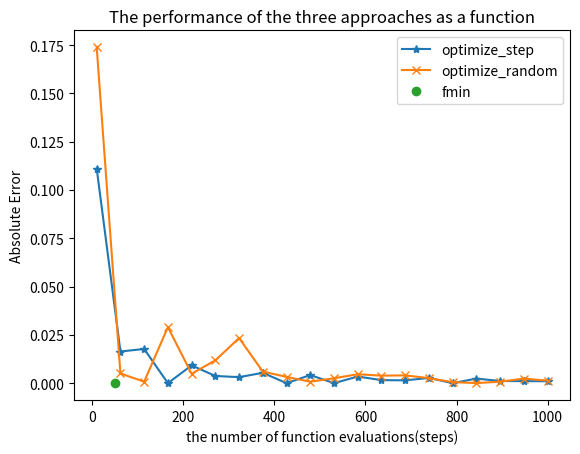

Write Python code to recreate this figure.
import numpy as np
import random
import scipy.optimize as opt
import matplotlib.pyplot as plt


def optimize_step(f, bounds, n):
    try:
        f(1)
    except TypeError:
        raise TypeError('Please enter a defined function')

    try:
        a = min(bounds[0], bounds[1])
        b = max(bounds[0], bounds[1])
    except TypeError:
        raise TypeError('please enter a tuple')

    # set right max and min
    x_value = np.linspace(a, b, n)
    y_array = []
    # set x y array
    for i in x_value:
        y_array.append(f(i))

    index = y_array.index(max(y_array))
    return x_value[index]


def optimize_random(f, bounds, n):
    try:
        f(1)
    except TypeError:
        raise TypeError('Please enter a defined function')

    try:
        a = min(bounds[0], bounds[1])
        b = max(bounds[0], bounds[1])
    except TypeError:
        raise TypeError('please enter a tuple')

    x_value = []
    for n in range(n):
        x_value.append(random.uniform(a, b))
    # get random x array
    y_array = []
    for i in x_value:
        y_array.append(f(i))

    index = y_array.index(max(y_array))
    return x_value[index]


def plot_performance():
    x = np.linspace(10, 1000, 20)
    step_error = []
    random_error = []
    for i in x:
        step_error.append(abs(optimize_step(func, (0, 5), int(i)) - 1))
        random_error.append(abs(optimize_random(func, (0, 5), int(i)) - 1))

    f_error = opt.fmin(neg_func, 0, full_output=True, disp=False)[0]-1
    # get fmin error
    f_eva = opt.fmin(neg_func, 0, full_output=True, disp=False)[3]
    # get fmin evaluation
    plt.plot(x, step_error, '*-', label='optimize_step')
    plt.plot(x, random_error, 'x-', label='optimize_random')
    plt.plot(f_eva, f_error, 'o', label='fmin')
    plt.legend()
    plt.xlabel('the number of function evaluations(steps)')
    plt.ylabel('Absolute Error')
    plt.title('The performance of the three approaches as a function')
    plt.show()


def func(x):
    return -(x-1)**2 + 5


def neg_func(x):
    return (x-1)**2 - 5


def optimize_md(f, bounds):
    n = 1000  # num of steps
    m = len(bounds)
    point = []
    for i in range(m):  # use the first value as initial value for each
        point.append(bounds[i][0])

    for i in range(m):  # find the x value(iterable) for each
        y_value = []
        x_point = []
        for j in range(n):
            x_point.append(point[i])
            try:
                y_value.append(f(*point))
            except TypeError:
                raise TypeError('Please enter a defined function with same number of tuple')

            point[i] += (bounds[i][1] - bounds[i][0])/n
        point[i] = x_point[y_value.index(max(y_value))]
        # set the x value as the value of the largest one
    return tuple(point)


def f1(a, b, c, d):
    return -(a-1)**2 + 5*b - c**2 + 4*d


def f2(a, b, c, d, e):
    return (a-2)**2 - (b - 1) ** 2 + 5 * c - d ** 2 + 4 * e


if __name__ == '__main__':
    plot_performance()
    print(optimize_md(func, [(0, 5)]))
    print(optimize_md(f1, [(-1, 1), (-2, 2), (2, 4), (0, 2)]))
    print(optimize_md(f2, [(10, 12), (-1, 1), (-2, 2), (2, 4), (0, 2)]))

